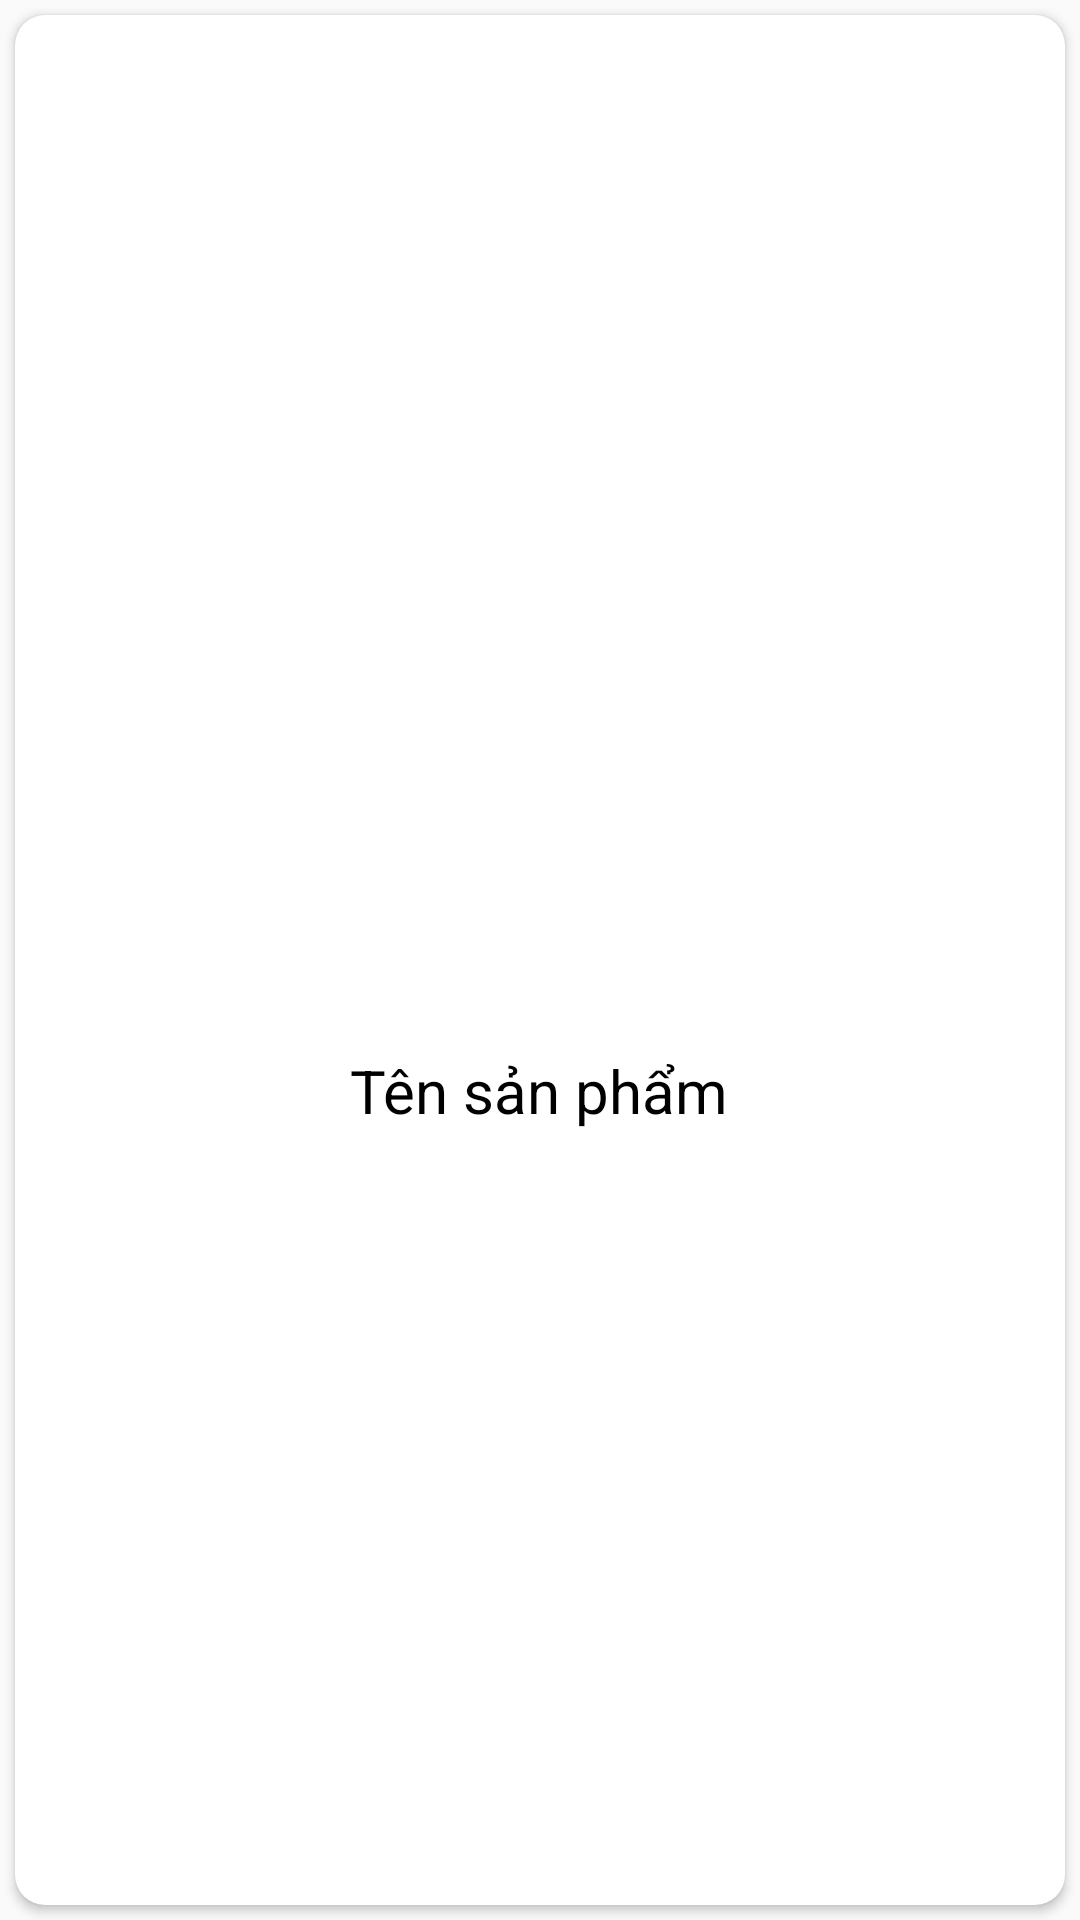

Here is an Android app screen rendered from its layout file. Give the layout XML and the strings, colors and styles it references.
<!-- AndroidManifest.xml: application theme Theme.AppOrderFood -->
<!-- res/layout/dong_recyclerview_spmoinhat.xml -->
<?xml version="1.0" encoding="utf-8"?>
<LinearLayout xmlns:android="http://schemas.android.com/apk/res/android"
    android:layout_width="match_parent"
    android:layout_height="match_parent"
    xmlns:app="http://schemas.android.com/apk/res-auto">
<androidx.cardview.widget.CardView
    android:id="@+id/cardview"
    android:layout_margin="5dp"
    app:cardCornerRadius="10dp"
    android:layout_width="match_parent"
    android:layout_height="match_parent">
    <FrameLayout
        android:layout_width="match_parent"
        android:layout_height="match_parent">
        <LinearLayout
            android:gravity="center"
            android:layout_gravity="center"
            android:orientation="vertical"
            android:layout_width="match_parent"
            android:layout_height="wrap_content">
            <ImageView
                android:layout_margin="5dp"
                android:id="@+id/imageviewSanPham"
                android:layout_width="100dp"
                android:layout_height="100dp" />
            <TextView
                android:gravity="center"
                android:textColor="#000000"
                android:text="Tên sản phẩm"
                android:textSize="20sp"
                android:id="@+id/textviewTenSP"
                android:layout_width="wrap_content"
                android:layout_height="wrap_content"/>
            <TextView
                android:gravity="center"
                android:id="@+id/textviewGiaSP"
                android:textColor="#f20"
                android:textSize="17sp"
                android:layout_width="wrap_content"
                android:layout_height="wrap_content"/>
        </LinearLayout>
        <ImageView
            android:src="@drawable/icon_new"
            android:layout_gravity="top|right"
            android:layout_width="50dp"
            android:layout_height="50dp"/>
    </FrameLayout>

</androidx.cardview.widget.CardView>
</LinearLayout>
<!-- resources referenced by this layout -->
<resources>
  <style name="Theme.AppOrderFood" parent="Base.Theme.AppOrderFood" />
  <style name="Base.Theme.AppOrderFood" parent="Theme.AppCompat.Light.NoActionBar">
          
          
      </style>
</resources>
